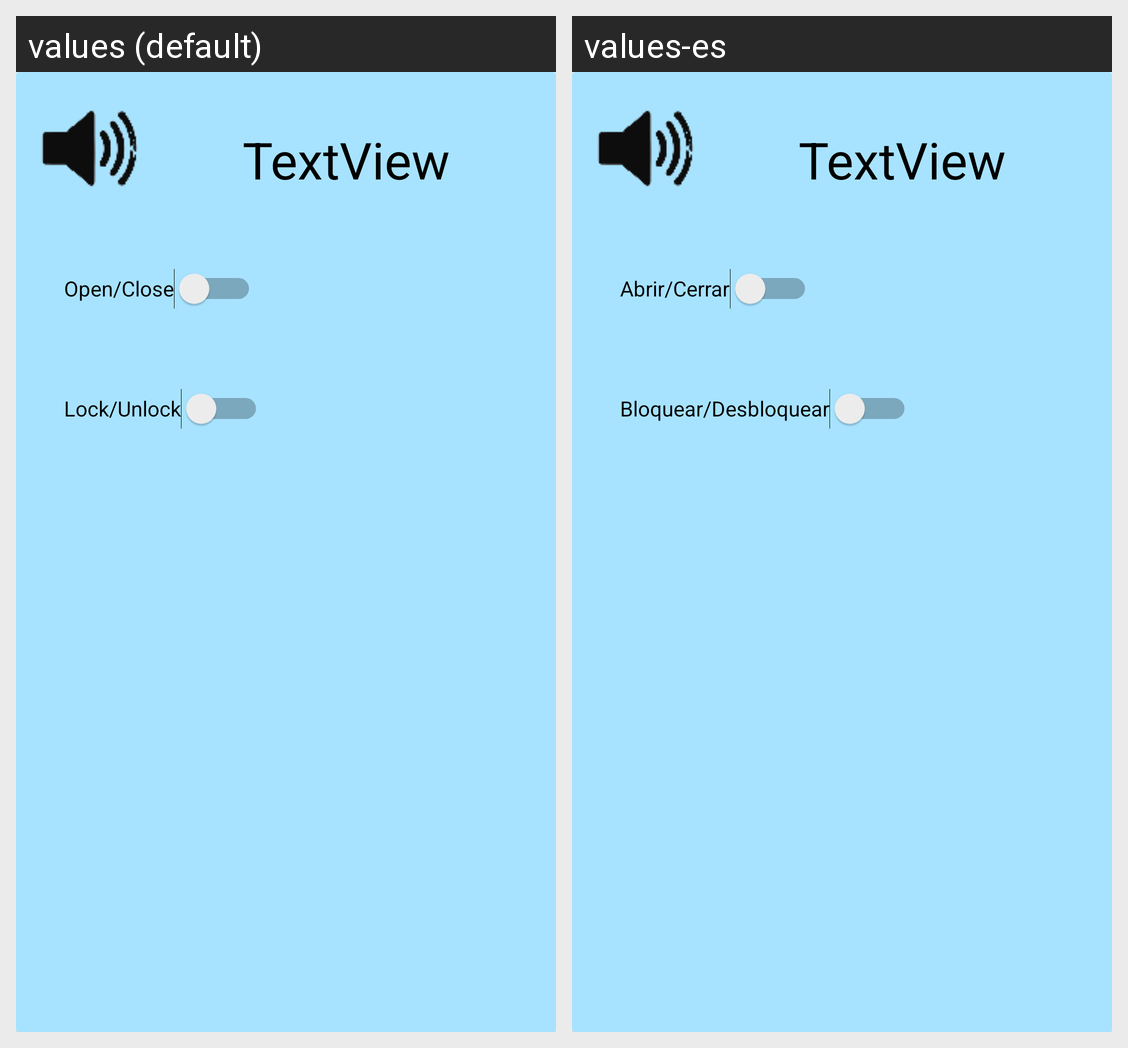

For this localized Android screen grid, give each drawn string resource with its value in every locale shown.
Android screen res/layout/door_item.xml rendered under 2 locales, left to right: values (default), values-es. Device: Nexus 5 (rendered at 1080×1920; each locale shown at half size, 540×960, under a caption strip naming it); theme Theme.SmartHausAPP.
Strings drawn on this screen, with the default value and each locale's value (text and hints the layout hard-codes, and strings that could not be matched under every locale, appear in the picture but are not listed):

open_close_switch
  values: Open/Close
  values-es: Abrir/Cerrar

lock_switch
  values: Lock/Unlock
  values-es: Bloquear/Desbloquear
